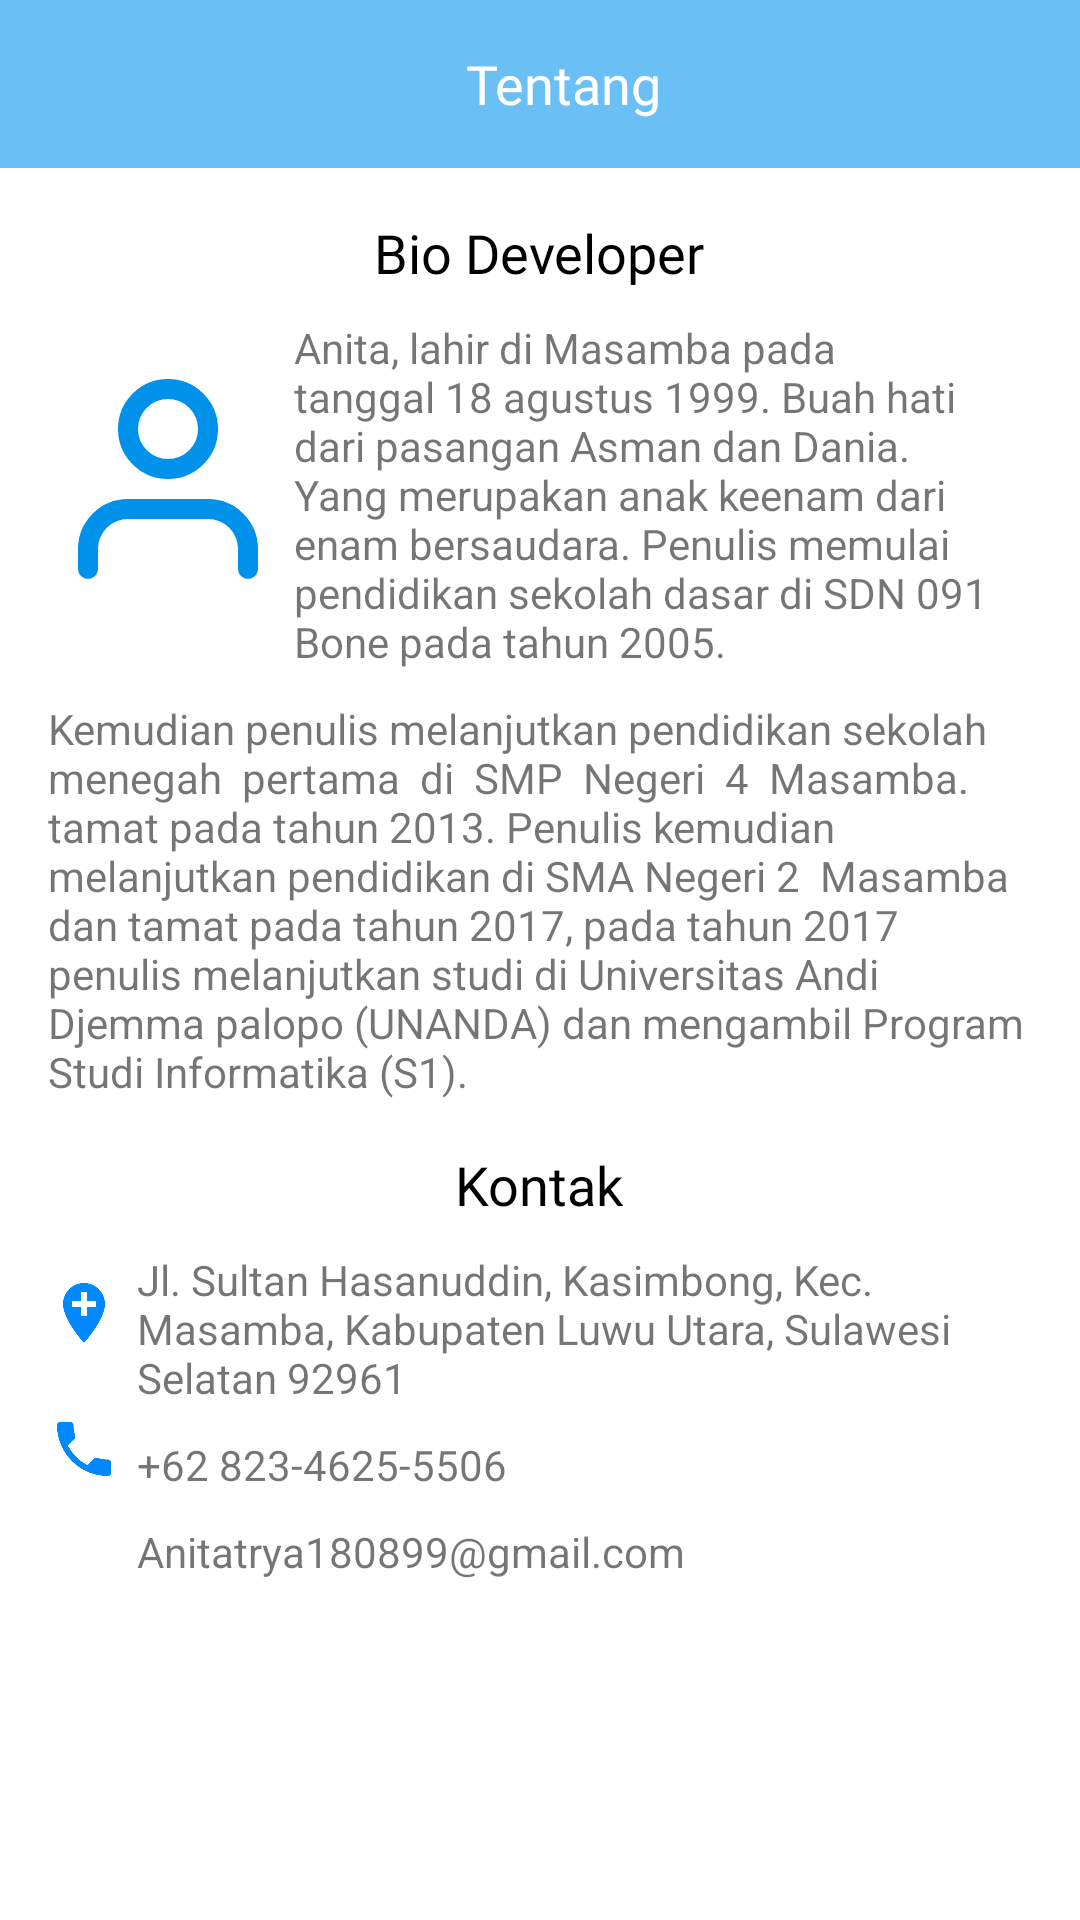

This screen was rendered from an Android layout file. Write that file and the resources it references.
<!-- AndroidManifest.xml: application theme Theme.EPosyandu -->
<!-- res/layout/activity_tentang.xml -->
<?xml version="1.0" encoding="utf-8"?>
<RelativeLayout xmlns:android="http://schemas.android.com/apk/res/android"
    xmlns:tools="http://schemas.android.com/tools"
    android:layout_width="match_parent"
    android:layout_height="match_parent"
    tools:context=".activity.activity.Tentang">

    <androidx.appcompat.widget.Toolbar
        android:id="@+id/top"
        android:layout_width="match_parent"
        android:layout_height="wrap_content"
        android:background="@color/blue">

        <RelativeLayout
            android:layout_width="match_parent"
            android:layout_height="wrap_content">

            <ImageView
                android:id="@+id/btn_kembali"
                android:layout_width="wrap_content"
                android:layout_height="wrap_content"
                android:background="?android:attr/selectableItemBackground"
                android:clickable="true"
                android:focusable="true"
                android:src="@drawable/ic_baseline_arrow_back_24" />

            <TextView
                android:layout_width="wrap_content"
                android:layout_height="wrap_content"
                android:layout_centerInParent="true"
                android:fontFamily="@font/millard_medium"
                android:text="Tentang"
                android:textColor="@color/white"
                android:textSize="18sp" />
        </RelativeLayout>

    </androidx.appcompat.widget.Toolbar>

    <ScrollView
        android:layout_width="match_parent"
        android:layout_height="match_parent"
        android:layout_below="@id/top">

        <LinearLayout
            android:layout_width="match_parent"
            android:layout_height="wrap_content"
            android:orientation="vertical"
            android:padding="16dp">

            <TextView
                android:layout_width="wrap_content"
                android:layout_height="wrap_content"
                android:layout_gravity="center_horizontal"
                android:fontFamily="@font/millard_bold"
                android:text="Bio Developer"
                android:textColor="@color/black"
                android:textSize="18sp" />

            <LinearLayout
                android:layout_width="match_parent"
                android:layout_height="wrap_content"
                android:orientation="vertical">

                <LinearLayout
                    android:layout_width="match_parent"
                    android:layout_height="wrap_content"
                    android:orientation="horizontal">

                    <LinearLayout
                        android:layout_width="0dp"
                        android:layout_height="wrap_content"
                        android:layout_weight="1"
                        android:layout_gravity="center_vertical"
                        android:orientation="vertical">

                        <ImageView
                            android:layout_width="80dp"
                            android:layout_height="80dp"
                            android:src="@drawable/ic_user"/>
                    </LinearLayout>

                    <LinearLayout
                        android:layout_width="0dp"
                        android:layout_height="wrap_content"
                        android:layout_weight="3"
                        android:layout_gravity="center_vertical"
                        android:orientation="vertical">

                        <TextView
                            android:layout_width="wrap_content"
                            android:layout_height="wrap_content"
                            android:layout_marginTop="10dp"
                            android:text="Anita, lahir di Masamba pada tanggal 18 agustus 1999. Buah hati dari pasangan Asman dan Dania. Yang merupakan anak keenam dari enam bersaudara. Penulis memulai pendidikan sekolah dasar di SDN 091 Bone pada tahun 2005. "
                            android:textSize="14sp" />
                    </LinearLayout>
                </LinearLayout>

                <LinearLayout
                    android:layout_width="match_parent"
                    android:layout_height="wrap_content"
                    android:orientation="horizontal">

                    <LinearLayout
                        android:layout_width="0dp"
                        android:layout_height="wrap_content"
                        android:layout_weight="2"
                        android:layout_gravity="center_vertical"
                        android:orientation="vertical">

                        <TextView
                            android:layout_width="wrap_content"
                            android:layout_height="wrap_content"
                            android:layout_marginTop="10dp"
                            android:text="Kemudian penulis melanjutkan pendidikan sekolah  menegah  pertama  di  SMP  Negeri  4  Masamba. tamat pada tahun 2013. Penulis kemudian melanjutkan pendidikan di SMA Negeri 2  Masamba dan tamat pada tahun 2017, pada tahun 2017 penulis melanjutkan studi di Universitas Andi Djemma palopo (UNANDA) dan mengambil Program Studi Informatika (S1)."
                            android:textSize="14sp" />
                    </LinearLayout>
                </LinearLayout>

            </LinearLayout>

            <TextView
                android:layout_width="wrap_content"
                android:layout_height="wrap_content"
                android:layout_gravity="center_horizontal"
                android:layout_marginTop="16dp"
                android:fontFamily="@font/millard_bold"
                android:text="Kontak"
                android:textColor="@color/black"
                android:textSize="18sp" />

            <LinearLayout
                android:layout_width="match_parent"
                android:layout_height="wrap_content"
                android:orientation="vertical">

                <LinearLayout
                    android:layout_width="match_parent"
                    android:layout_height="wrap_content"
                    android:orientation="horizontal">

                    <LinearLayout
                        android:layout_width="0dp"
                        android:layout_height="wrap_content"
                        android:layout_weight="1"
                        android:layout_gravity="center"
                        android:orientation="vertical">

                        <ImageView
                            android:layout_width="wrap_content"
                            android:layout_height="wrap_content"
                            android:src="@drawable/ic_baseline_add_location_24"/>
                    </LinearLayout>

                    <LinearLayout
                        android:layout_width="0dp"
                        android:layout_height="wrap_content"
                        android:layout_weight="10"
                        android:orientation="vertical">

                        <TextView
                            android:layout_width="wrap_content"
                            android:layout_height="wrap_content"
                            android:layout_marginTop="10dp"
                            android:text="Jl. Sultan Hasanuddin, Kasimbong, Kec. Masamba, Kabupaten Luwu Utara, Sulawesi Selatan 92961"
                            android:textSize="14sp" />
                    </LinearLayout>
                </LinearLayout>

                <LinearLayout
                    android:layout_width="match_parent"
                    android:layout_height="wrap_content"
                    android:orientation="horizontal">

                    <LinearLayout
                        android:layout_width="0dp"
                        android:layout_height="wrap_content"
                        android:layout_weight="1"
                        android:layout_gravity="center"
                        android:orientation="vertical">

                        <ImageView
                            android:layout_width="wrap_content"
                            android:layout_height="wrap_content"
                            android:src="@drawable/ic_baseline_local_phone_24"/>
                    </LinearLayout>

                    <LinearLayout
                        android:layout_width="0dp"
                        android:layout_height="wrap_content"
                        android:layout_weight="10"
                        android:orientation="vertical">

                        <TextView
                            android:layout_width="wrap_content"
                            android:layout_height="wrap_content"
                            android:layout_marginTop="10dp"
                            android:text="+62 823-4625-5506"
                            android:textSize="14sp" />
                    </LinearLayout>
                </LinearLayout>

                <LinearLayout
                    android:layout_width="match_parent"
                    android:layout_height="wrap_content"
                    android:orientation="horizontal">

                    <LinearLayout
                        android:layout_width="0dp"
                        android:layout_height="wrap_content"
                        android:layout_weight="1"
                        android:layout_gravity="center"
                        android:orientation="vertical">

                        <ImageView
                            android:layout_width="wrap_content"
                            android:layout_height="wrap_content"
                            android:src="@drawable/ic_baseline_email_24"/>
                    </LinearLayout>

                    <LinearLayout
                        android:layout_width="0dp"
                        android:layout_height="wrap_content"
                        android:layout_weight="10"
                        android:orientation="vertical">

                        <TextView
                            android:layout_width="wrap_content"
                            android:layout_height="wrap_content"
                            android:layout_marginTop="10dp"
                            android:text="Anitatrya180899@gmail.com"
                            android:textSize="14sp" />
                    </LinearLayout>
                </LinearLayout>

            </LinearLayout>

        </LinearLayout>
    </ScrollView>

</RelativeLayout>
<!-- resources referenced by this layout -->
<resources>
  <color name="black">#FF000000</color>
  <color name="blue">#6AC0F4</color>
  <color name="white">#FFFFFFFF</color>
  <!-- drawable ic_baseline_add_location_24 (drawable) -->
  <vector android:height="24dp" android:tint="#0089FF"
      android:viewportHeight="24" android:viewportWidth="24"
      android:width="24dp" xmlns:android="http://schemas.android.com/apk/res/android">
      <path android:fillColor="@android:color/white" android:pathData="M12,2C8.14,2 5,5.14 5,9c0,5.25 7,13 7,13s7,-7.75 7,-13c0,-3.86 -3.14,-7 -7,-7zM16,10h-3v3h-2v-3L8,10L8,8h3L11,5h2v3h3v2z"/>
  </vector>
  <!-- drawable ic_baseline_local_phone_24 (drawable) -->
  <vector android:height="24dp" android:tint="#0089FF"
      android:viewportHeight="24" android:viewportWidth="24"
      android:width="24dp" xmlns:android="http://schemas.android.com/apk/res/android">
      <path android:fillColor="@android:color/white" android:pathData="M6.62,10.79c1.44,2.83 3.76,5.14 6.59,6.59l2.2,-2.2c0.27,-0.27 0.67,-0.36 1.02,-0.24 1.12,0.37 2.33,0.57 3.57,0.57 0.55,0 1,0.45 1,1V20c0,0.55 -0.45,1 -1,1 -9.39,0 -17,-7.61 -17,-17 0,-0.55 0.45,-1 1,-1h3.5c0.55,0 1,0.45 1,1 0,1.25 0.2,2.45 0.57,3.57 0.11,0.35 0.03,0.74 -0.25,1.02l-2.2,2.2z"/>
  </vector>
  <!-- drawable ic_user (drawable) -->
  <vector xmlns:android="http://schemas.android.com/apk/res/android"
      android:width="24dp"
      android:height="24dp"
      android:viewportWidth="24"
      android:viewportHeight="24">
    <path
        android:pathData="M20,21v-2a4,4 0,0 0,-4 -4H8a4,4 0,0 0,-4 4v2"
        android:strokeLineJoin="round"
        android:strokeWidth="2"
        android:fillColor="#00000000"
        android:strokeColor="#0091EA"
        android:strokeLineCap="round"/>
    <path
        android:pathData="M12,7m-4,0a4,4 0,1 1,8 0a4,4 0,1 1,-8 0"
        android:strokeLineJoin="round"
        android:strokeWidth="2"
        android:fillColor="#00000000"
        android:strokeColor="#0091EA"
        android:strokeLineCap="round"/>
  </vector>
  <style name="Theme.EPosyandu" parent="Theme.MaterialComponents.DayNight.NoActionBar">
          
          <item name="colorPrimary">@color/purple_500</item>
          <item name="colorPrimaryVariant">@color/blue</item>
          <item name="colorOnPrimary">@color/white</item>
          
          <item name="colorSecondary">@color/white</item>
          <item name="colorSecondaryVariant">@color/teal_700</item>
          <item name="colorOnSecondary">@color/black</item>
          
          <item name="android:statusBarColor" tools:targetApi="l">?attr/colorPrimaryVariant</item>
          
      </style>
  <color name="purple_500">#0091EA</color>
  <color name="teal_700">#FF018786</color>
</resources>
